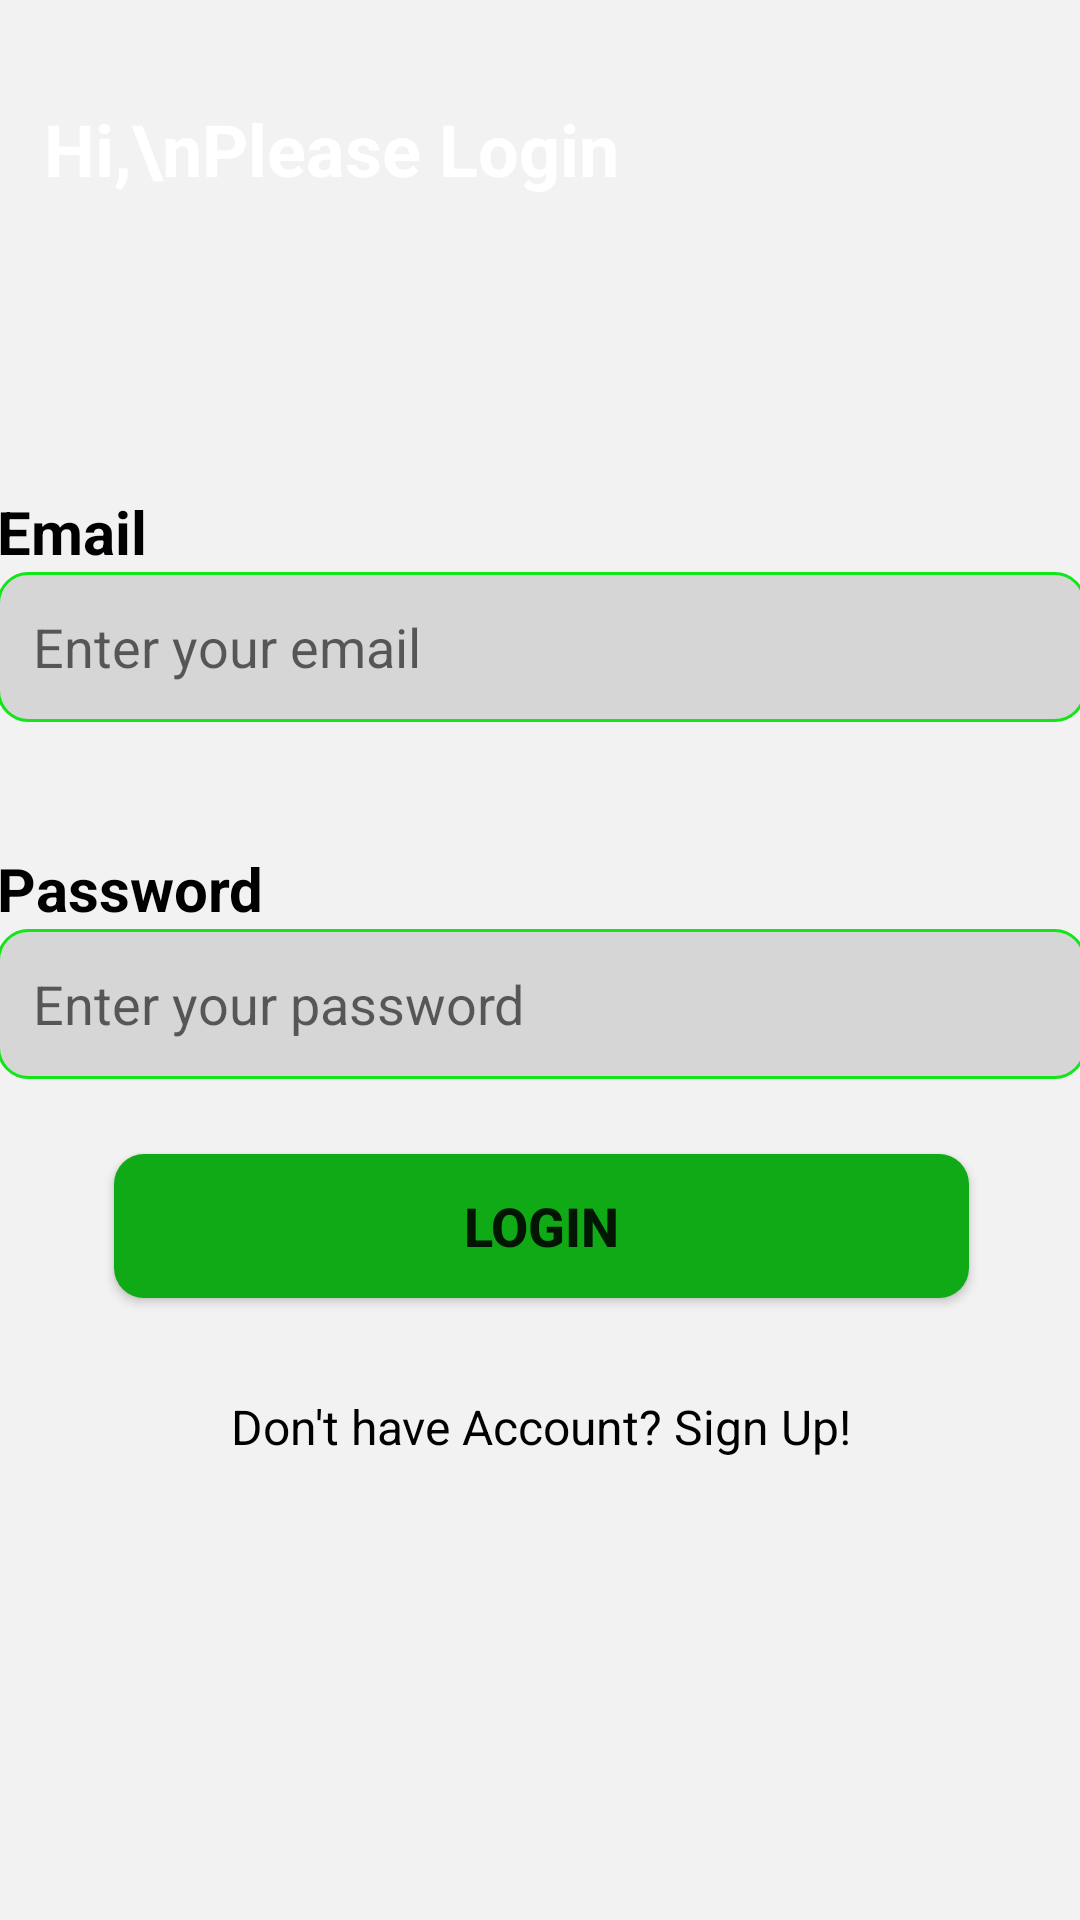

Android layout source for this screen:
<!-- AndroidManifest.xml: application theme Theme.AppCompat.Light.DarkActionBar -->
<!-- res/layout/activity_login.xml -->
<?xml version="1.0" encoding="utf-8"?>
<androidx.constraintlayout.widget.ConstraintLayout xmlns:android="http://schemas.android.com/apk/res/android"
    xmlns:app="http://schemas.android.com/apk/res-auto"
    xmlns:tools="http://schemas.android.com/tools"
    android:id="@+id/main"
    android:layout_width="match_parent"
    android:layout_height="match_parent"
    android:background="#F2F2F2"
    android:orientation="vertical"
    tools:context=".Login">

    <ImageView
        android:id="@+id/imageView"
        android:layout_width="413dp"
        android:layout_height="215dp"
        app:layout_constraintBottom_toBottomOf="parent"
        app:layout_constraintEnd_toEndOf="parent"
        app:layout_constraintStart_toStartOf="parent"
        app:layout_constraintTop_toTopOf="parent"
        app:layout_constraintVertical_bias="0.0"
        app:srcCompat="@drawable/top_background" />

    <TextView
        android:id="@+id/textView"
        android:layout_width="wrap_content"
        android:layout_height="wrap_content"
        android:text="Hi,\nPlease Login"
        android:textColor="@color/white"
        android:textSize="24sp"
        android:textStyle="bold"
        app:layout_constraintBottom_toBottomOf="parent"
        app:layout_constraintEnd_toEndOf="parent"
        app:layout_constraintHorizontal_bias="0.088"
        app:layout_constraintStart_toStartOf="parent"
        app:layout_constraintTop_toTopOf="parent"
        app:layout_constraintVertical_bias="0.055" />

    <LinearLayout
        android:layout_width="363dp"
        android:layout_height="384dp"
        android:orientation="vertical"
        app:layout_constraintBottom_toBottomOf="parent"
        app:layout_constraintEnd_toEndOf="parent"
        app:layout_constraintStart_toStartOf="parent"
        app:layout_constraintTop_toTopOf="parent"
        app:layout_constraintVertical_bias="0.639">

        <TextView
            android:layout_width="wrap_content"
            android:layout_height="wrap_content"
            android:text="Email"
            android:textColor="@color/black"
            android:textSize="20sp"
            android:textStyle="bold" />

        <EditText
            android:id="@+id/emailEditTextID"
            android:layout_width="match_parent"
            android:layout_height="50dp"
            android:layout_marginBottom="10dp"
            android:background="@drawable/edittext_bg"
            android:ems="10"
            android:hint="Enter your email"
            android:inputType="textPersonName"
            android:padding="12dp"
            android:textColor="#707070"
            android:textSize="18sp" />

        <TextView
            android:layout_width="wrap_content"
            android:layout_height="wrap_content"
            android:layout_marginTop="32dp"
            android:text="Password"
            android:textColor="@color/black"
            android:textSize="20sp"
            android:textStyle="bold" />

        <EditText
            android:id="@+id/passwordEditTextID"
            android:layout_width="match_parent"
            android:layout_height="50dp"
            android:layout_marginBottom="10dp"
            android:background="@drawable/edittext_bg"
            android:ems="10"
            android:hint="Enter your password"
            android:inputType="textPassword"
            android:padding="12dp"
            android:textColor="#707070"
            android:textSize="18sp" />


        <Button
            android:id="@+id/SignInButton"
            android:layout_width="285dp"
            android:layout_height="wrap_content"
            android:layout_gravity="center"
            android:layout_marginTop="15dp"
            android:background="@drawable/button_bg"
            android:text="LOGIN"
            android:textSize="18sp"
            android:textStyle="bold" />

        <TextView
            android:id="@+id/SignUpRedirect"
            android:layout_width="wrap_content"
            android:layout_height="wrap_content"
            android:layout_gravity="center"
            android:layout_marginTop="32dp"
            android:text="Don't have Account? Sign Up!"
            android:textColor="@color/black"
            android:textSize="16sp" />


    </LinearLayout>

    <androidx.constraintlayout.widget.Guideline
        android:id="@+id/guideline"
        android:layout_width="wrap_content"
        android:layout_height="wrap_content"
        android:orientation="horizontal"
        app:layout_constraintGuide_begin="20dp" />
</androidx.constraintlayout.widget.ConstraintLayout>
<!-- resources referenced by this layout -->
<resources>
  <color name="black">#FF000000</color>
  <color name="white">#FFFFFFFF</color>
  <!-- drawable button_bg (drawable) -->
  <?xml version="1.0" encoding="utf-8"?>
  <selector xmlns:android="http://schemas.android.com/apk/res/android">
      <item>
          <shape android:shape="rectangle">
              <solid android:color="#10AA17"/>
              <corners android:radius="10dp"/>
          </shape>
  
      </item>
  </selector>
  <!-- drawable edittext_bg (drawable) -->
  <?xml version="1.0" encoding="utf-8"?>
  <selector xmlns:android="http://schemas.android.com/apk/res/android">
   <item>
       <shape android:shape="rectangle">
           <solid android:color="#D7D6D7"/>
           <corners android:radius="10dp"/>
           <stroke android:color="#12E61B" android:width="1dp"/>
       </shape>
  
   </item>
  </selector>
</resources>
